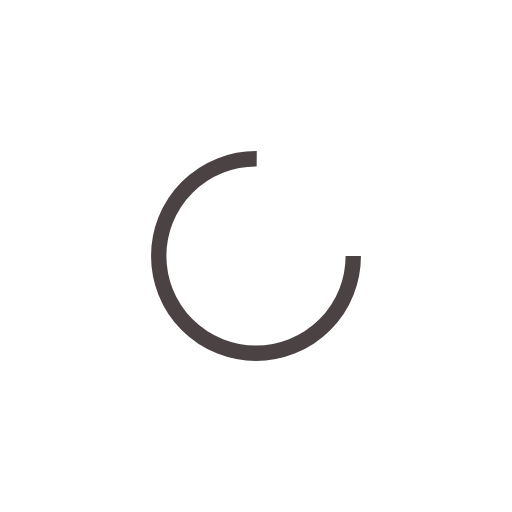
t = 0.00 s
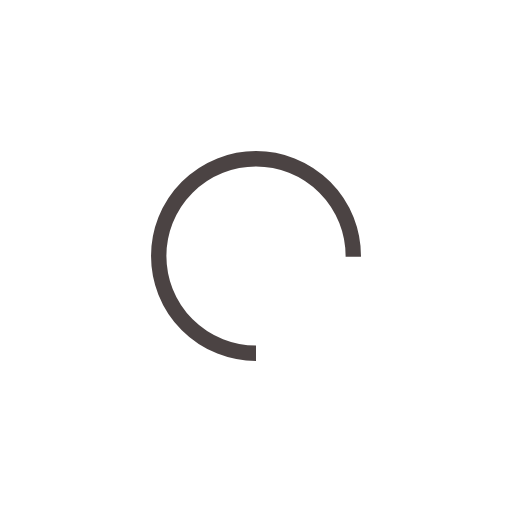
t = 0.25 s
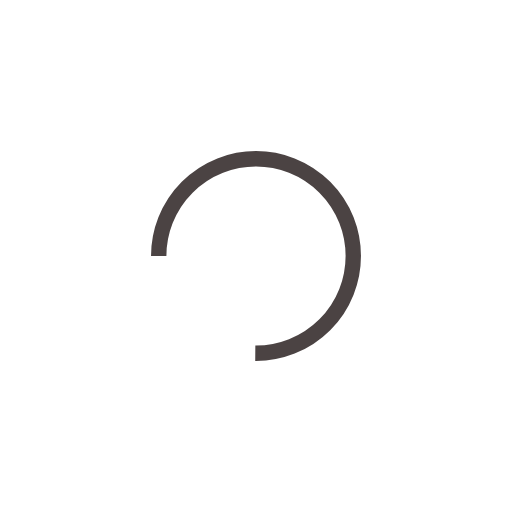
t = 0.50 s
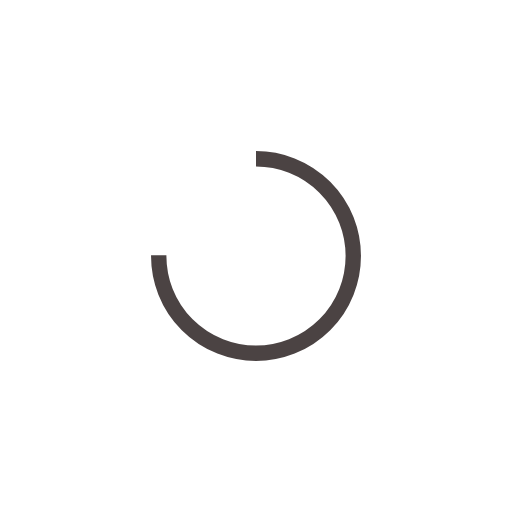
t = 0.75 s

The animated SVG that drew these frames (rendered in a browser with its animation timeline set to each time). Animation: 1 SMIL element (animateTransform=1); one cycle of 1.00 s, repeats indefinitely.

<?xml version="1.0" encoding="utf-8"?>
<svg xmlns="http://www.w3.org/2000/svg" xmlns:xlink="http://www.w3.org/1999/xlink" style="margin: auto; background: rgb(255, 255, 255); display: block; shape-rendering: auto;" width="64px" height="64px" viewBox="0 0 100 100" preserveAspectRatio="xMidYMid">
<circle cx="50" cy="50" fill="none" stroke="#4b4343" stroke-width="3" r="19" stroke-dasharray="89.5353906273091 31.845130209103033">
  <animateTransform attributeName="transform" type="rotate" repeatCount="indefinite" dur="1s" values="0 50 50;360 50 50" keyTimes="0;1"></animateTransform>
</circle>
<!-- [ldio] generated by https://loading.io/ --></svg>
